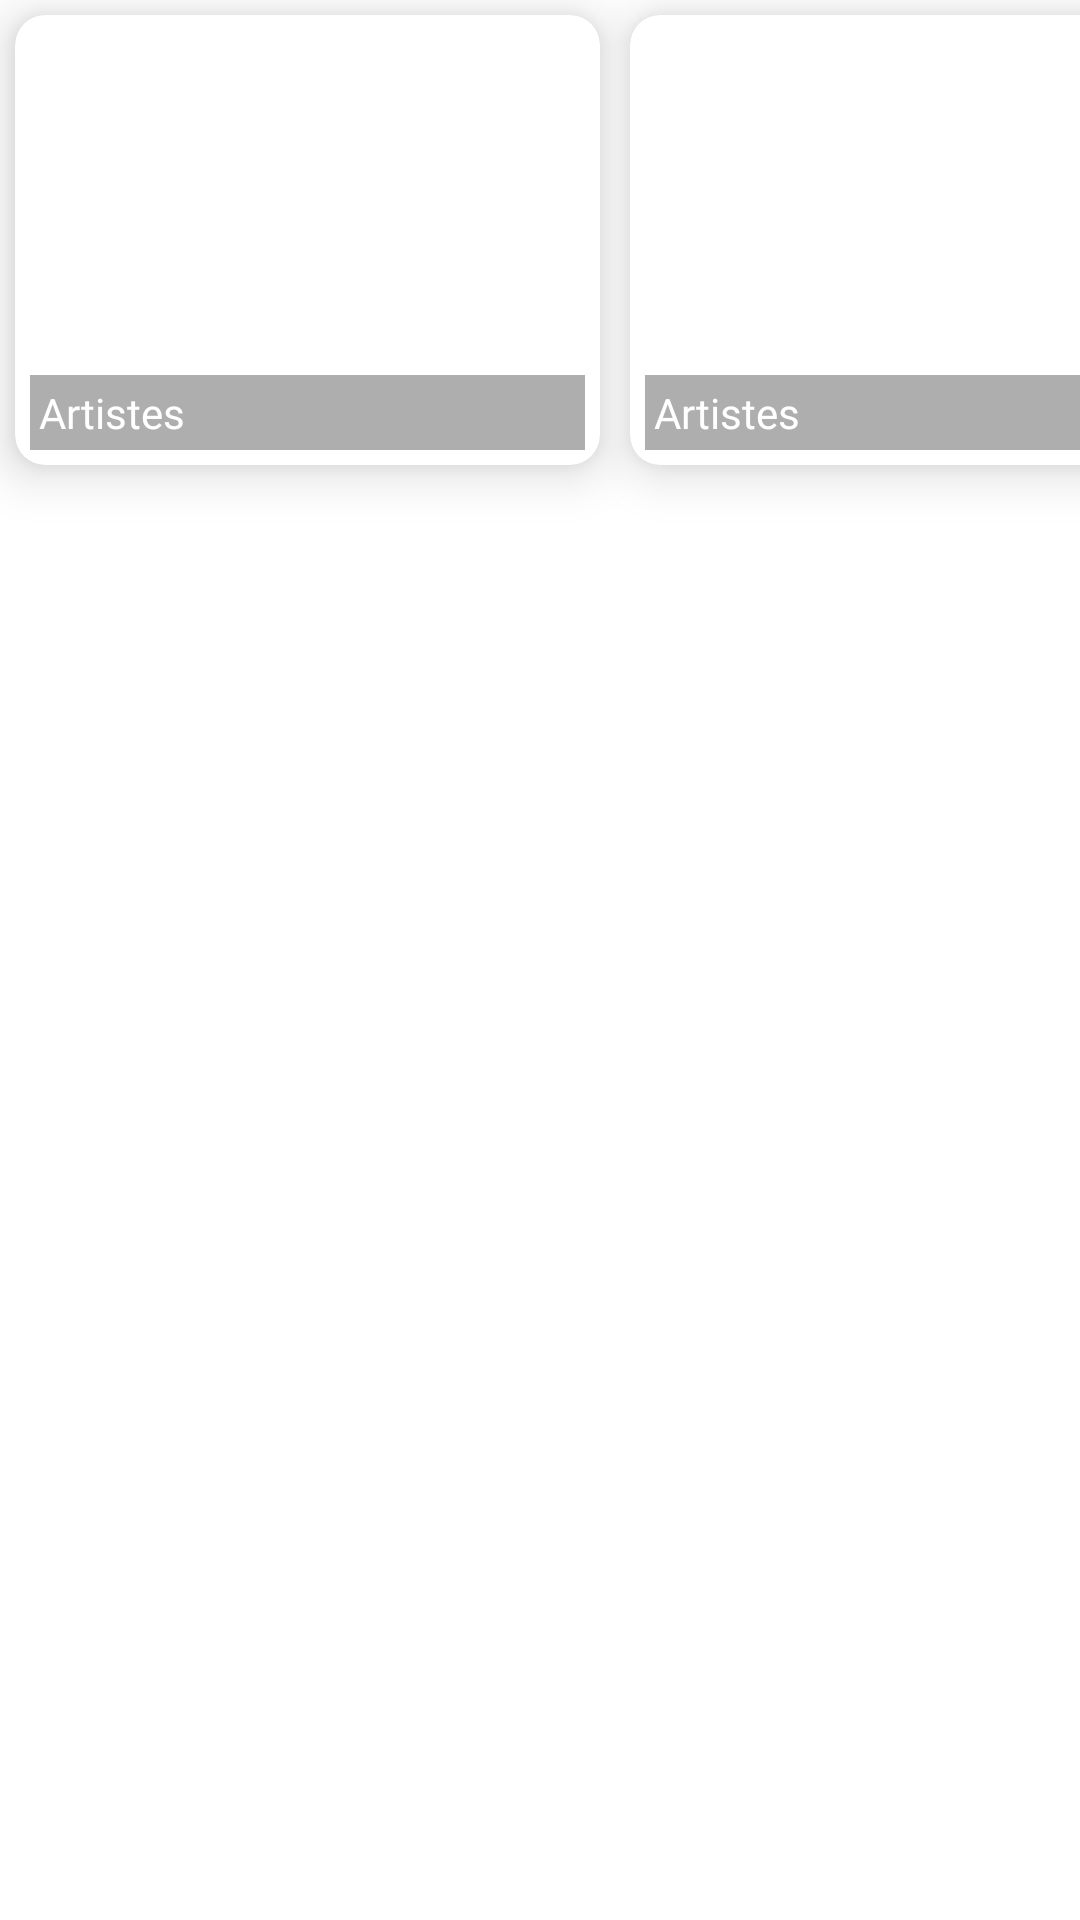

Reconstruct the res/layout file that produces this screen, plus the resources it refers to.
<!-- AndroidManifest.xml: application theme Theme.BinksSound -->
<!-- res/layout/home.xml -->
<?xml version="1.0" encoding="utf-8"?>
<LinearLayout xmlns:android="http://schemas.android.com/apk/res/android"
    xmlns:app="http://schemas.android.com/apk/res-auto"
    android:layout_width="match_parent"
    android:layout_height="match_parent"
    android:background="@color/white"
    android:orientation="horizontal"
    xmlns:tools="http://schemas.android.com/tools">

    <androidx.cardview.widget.CardView
        android:id="@+id/cardView"
        android:visibility="gone"
        android:layout_width="match_parent"
        android:layout_height="wrap_content"
        app:layout_constraintEnd_toEndOf="parent"
        app:layout_constraintStart_toStartOf="parent"
        app:layout_constraintTop_toTopOf="parent">

        <org.imaginativeworld.whynotimagecarousel.ImageCarousel
            android:id="@+id/carousel"
            android:layout_width="match_parent"
            android:layout_height="150dp"
            app:autoPlay="true"
            app:showCaption="false"
            app:showNavigationButtons="false" />
    </androidx.cardview.widget.CardView>

    <androidx.cardview.widget.CardView
        android:layout_width="195dp"
        android:layout_height="150dp"
        app:cardElevation="10dp"
        android:layout_margin="5dp"
        app:cardCornerRadius="10dp">

        <androidx.constraintlayout.widget.ConstraintLayout
            android:layout_width="match_parent"
            android:layout_height="match_parent">

            <ImageView
                android:id="@+id/imageView"
                android:layout_width="match_parent"
                android:layout_height="match_parent"
                android:scaleType="centerCrop"
                app:layout_constraintBottom_toBottomOf="parent"
                app:layout_constraintEnd_toEndOf="parent"
                app:layout_constraintStart_toStartOf="parent"
                app:layout_constraintTop_toTopOf="parent"
                tools:srcCompat="@tools:sample/avatars" />

            <TextView
                android:layout_width="match_parent"
                android:layout_height="wrap_content"
                android:text="Artistes"
                android:fontFamily="@font/ubuntu_bold"
                android:padding="3dp"
                android:textColor="@color/white"
                app:layout_constraintBottom_toBottomOf="parent"
                app:layout_constraintEnd_toEndOf="parent"
                android:background="#51000000"
                app:layout_constraintStart_toStartOf="parent"
                android:layout_margin="5dp"
                />

        </androidx.constraintlayout.widget.ConstraintLayout>
    </androidx.cardview.widget.CardView>

    <androidx.cardview.widget.CardView
        android:layout_width="195dp"
        android:layout_height="150dp"
        app:cardElevation="10dp"
        app:cardCornerRadius="10dp"
        android:layout_margin="5dp"
        >

        <androidx.constraintlayout.widget.ConstraintLayout
            android:layout_width="match_parent"
            android:layout_height="match_parent">

            <ImageView
                android:layout_width="match_parent"
                android:layout_height="match_parent"
                android:scaleType="centerCrop"
                app:layout_constraintBottom_toBottomOf="parent"
                app:layout_constraintEnd_toEndOf="parent"
                app:layout_constraintStart_toStartOf="parent"
                app:layout_constraintTop_toTopOf="parent"
                tools:srcCompat="@tools:sample/avatars" />

            <TextView
                android:layout_width="match_parent"
                android:layout_height="wrap_content"
                android:text="Artistes"
                android:fontFamily="@font/ubuntu_bold"
                android:padding="3dp"
                android:textColor="@color/white"
                app:layout_constraintBottom_toBottomOf="parent"
                app:layout_constraintEnd_toEndOf="parent"
                android:background="#51000000"
                app:layout_constraintStart_toStartOf="parent"
                android:layout_margin="5dp"
                />

        </androidx.constraintlayout.widget.ConstraintLayout>
    </androidx.cardview.widget.CardView>

</LinearLayout>
<!-- resources referenced by this layout -->
<resources>
  <color name="white">#FFFFFFFF</color>
  <style name="Theme.BinksSound" parent="Base.Theme.BinksSound" />
  <style name="Base.Theme.BinksSound" parent="Theme.Material3.DayNight.NoActionBar">
          
          
      </style>
</resources>
